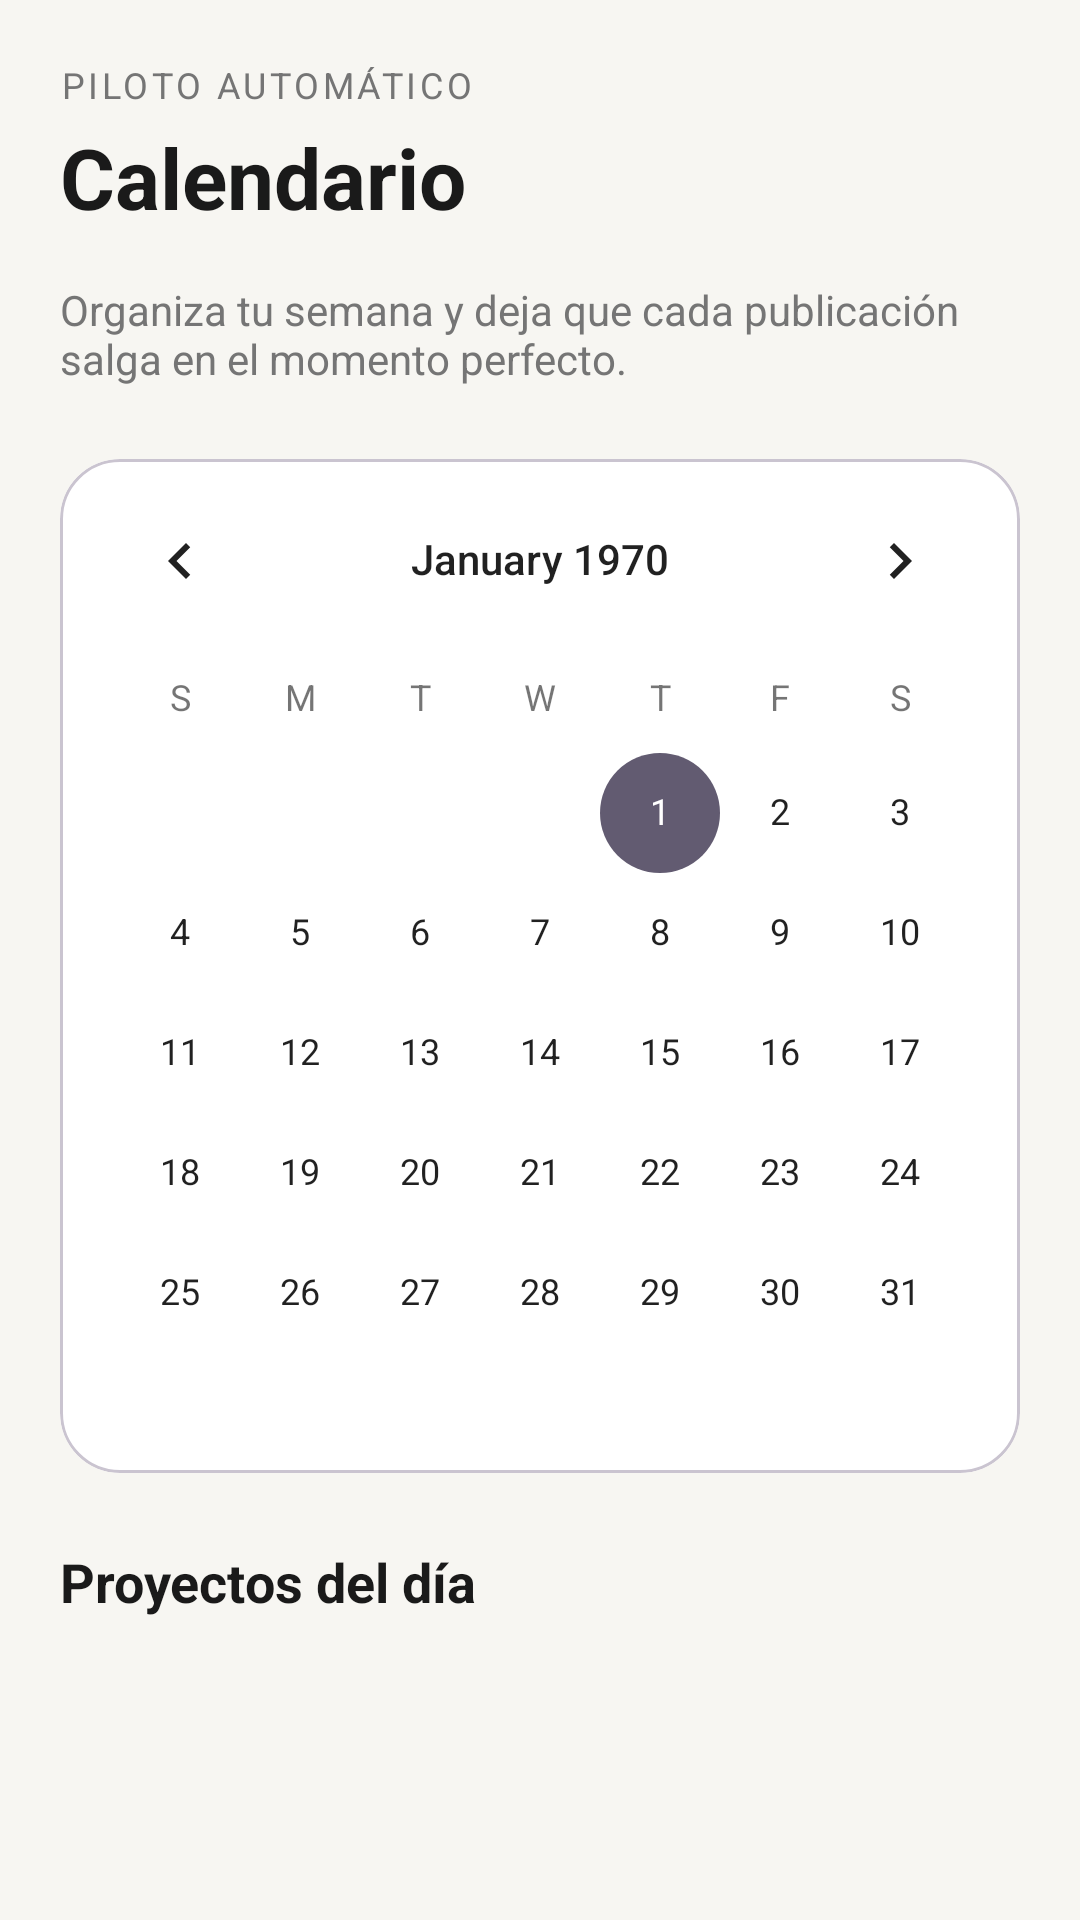

The Android layout XML behind this screen, and the referenced resources:
<!-- AndroidManifest.xml: application theme Theme.LienzoCraft -->
<!-- res/layout/fragment_agenda.xml -->
<?xml version="1.0" encoding="utf-8"?>
<LinearLayout xmlns:android="http://schemas.android.com/apk/res/android"
    xmlns:app="http://schemas.android.com/apk/res-auto"
    android:layout_width="match_parent"
    android:layout_height="match_parent"
    android:background="@color/background_color"
    android:orientation="vertical"
    android:padding="20dp">

    
    <TextView
        android:layout_width="wrap_content"
        android:layout_height="wrap_content"
        android:text="PILOTO AUTOMÁTICO"
        android:textSize="12sp"
        android:textColor="@color/text_secondary"
        android:letterSpacing="0.1"
        android:layout_marginBottom="4dp"/>
    <TextView
        android:layout_width="wrap_content"
        android:layout_height="wrap_content"
        android:text="Calendario"
        android:textSize="28sp"
        android:textStyle="bold"
        android:textColor="@color/text_primary"
        android:layout_marginBottom="16dp"/>

    <TextView
        android:layout_width="wrap_content"
        android:layout_height="wrap_content"
        android:text="Organiza tu semana y deja que cada publicación salga en el momento perfecto."
        android:textColor="@color/text_secondary"
        android:textSize="14sp"
        android:layout_marginBottom="24dp"/>

    
    <com.google.android.material.card.MaterialCardView
        android:layout_width="match_parent"
        android:layout_height="wrap_content"
        app:cardBackgroundColor="@color/white"
        app:cardCornerRadius="20dp"
        app:cardElevation="0dp"
        android:layout_marginBottom="24dp">
        <CalendarView
            android:id="@+id/calendar_view"
            android:layout_width="match_parent"
            android:layout_height="wrap_content"
            android:theme="@style/ThemeOverlay.AppCompat.Light"/>
    </com.google.android.material.card.MaterialCardView>

    <TextView
        android:id="@+id/tv_fecha_seleccionada"
        android:layout_width="wrap_content"
        android:layout_height="wrap_content"
        android:text="Proyectos del día"
        android:textSize="18sp"
        android:textStyle="bold"
        android:textColor="@color/text_primary"
        android:layout_marginBottom="12dp"/>

    
    <androidx.recyclerview.widget.RecyclerView
        android:id="@+id/rv_agenda_proyectos"
        android:layout_width="match_parent"
        android:layout_height="0dp"
        android:layout_weight="1"
        android:scrollbars="none"
        android:nestedScrollingEnabled="true"/>

    <TextView
        android:id="@+id/tv_empty_state"
        android:layout_width="match_parent"
        android:layout_height="0dp"
        android:layout_weight="1"
        android:gravity="center"
        android:text="No hay proyectos para esta fecha."
        android:textColor="@color/text_secondary"
        android:visibility="gone"/>

</LinearLayout>
<!-- resources referenced by this layout -->
<resources>
  <color name="background_color">#F7F6F2</color>
  <color name="text_primary">#1A1A1A</color>
  <color name="text_secondary">#757575</color>
  <color name="white">#FFFFFFFF</color>
  <style name="Theme.LienzoCraft" parent="Base.Theme.LienzoCraft" />
  <style name="Base.Theme.LienzoCraft" parent="Theme.Material3.DayNight.NoActionBar">
          
          
      </style>
</resources>
